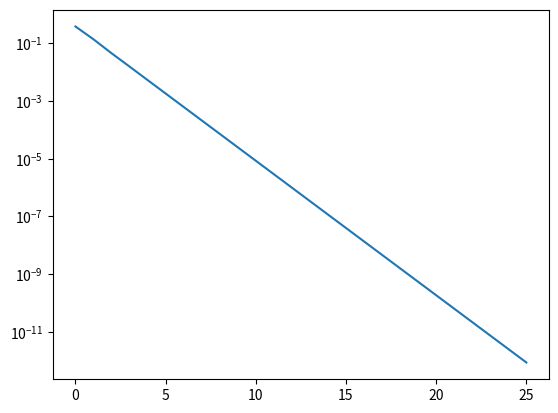

Source code (Python):
import matplotlib.pyplot as plt
import numpy as np
%matplotlib inline
%config InlineBackend.figure_format = 'retina' 

def u(x,y):
    return (10-x*y)**0.5
def v(x,y):
    return ((57-y)/(3*x))**0.5

def fixpt(x0,y0,es,imax):
    xr=x0; yr=y0
    x=[];y=[];e=[];it=[];ex=[];ey=[]
    for i in range(imax):
        xrold=xr; yrold=yr
        xr=u(xrold,yrold); yr=v(xr,yrold)
        if xr!=0 and yr!=0:
            eax=abs((xr-xrold)/xr)
            eay=abs((yr-yrold)/yr)
            ea = (eax**2+eay**2)**0.5
        it.append(i); x.append(xr); y.append(yr); e.append(ea); 
        if (ea<es):
            break
    return it,x,y,e

i,x,y,e=fixpt(1.5,3.5,1e-12,50)

y

plt.plot(i,e);
plt.yscale('log')

